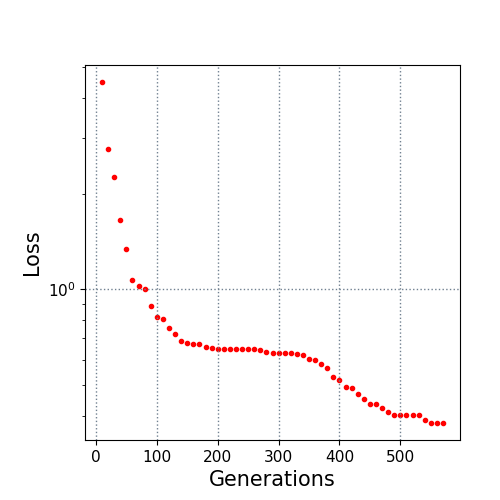

Values plotted in this chart, from the file beside it:
10.0, 4.485877
20.0, 2.756
30.0, 2.252
40.0, 1.649
50.0, 1.337
60.0, 1.066
70.0, 1.025
80.0, 0.9983
90.0, 0.8861
100.0, 0.8181
110.0, 0.8029
120.0, 0.753
130.0, 0.7201
140.0, 0.6853
150.0, 0.6787
160.0, 0.6711
170.0, 0.6711
180.0, 0.6579
190.0, 0.6509
200.0, 0.6501
210.0, 0.6501
220.0, 0.6501
230.0, 0.648
240.0, 0.648
250.0, 0.648
260.0, 0.648
270.0, 0.6454
280.0, 0.6339
290.0, 0.628
300.0, 0.6279
310.0, 0.6279
320.0, 0.6274
330.0, 0.6242
340.0, 0.6193
350.0, 0.6015
360.0, 0.5972
370.0, 0.5813
380.0, 0.5661
390.0, 0.5287
400.0, 0.5186
410.0, 0.4932
420.0, 0.4875
430.0, 0.466
440.0, 0.4501
450.0, 0.4348
460.0, 0.4335
470.0, 0.4213
480.0, 0.409
490.0, 0.4016
500.0, 0.4016
510.0, 0.4014
520.0, 0.4014
530.0, 0.4014
540.0, 0.3866
550.0, 0.3796
560.0, 0.3791
570.0, 0.3791
